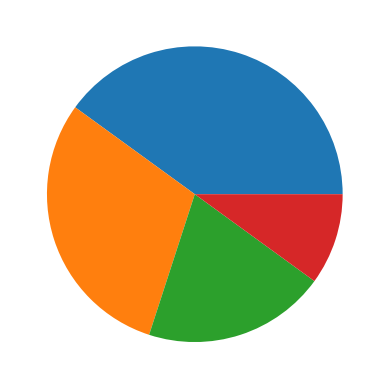

Source code (Python):
# pip3 install matplotlib
import matplotlib.pyplot as pt

pt.pie([40, 30, 20, 10])
pt.show()
